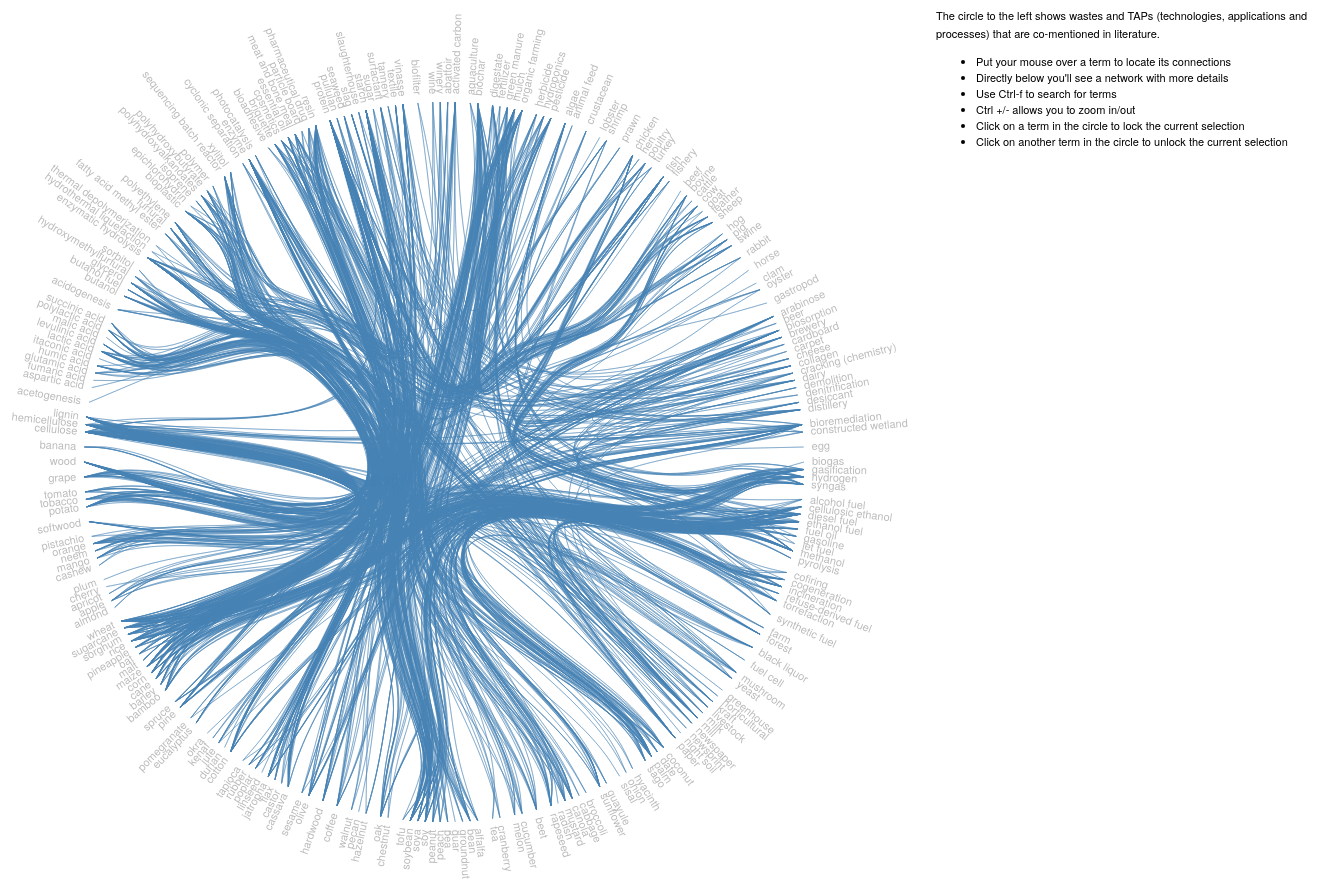
D3 v3 page, settled after 480 driven frames (8 s of simulated time); the page loaded 2 data file(s).


        var diameter = 960,
            radius = diameter / 2,
            innerRadius = radius - 120;

        var cluster = d3.layout.cluster()
            .size([360, innerRadius])
            .sort(null)
            .value(function(d) {
                return d.size;
            });

        var bundle = d3.layout.bundle();

        var line = d3.svg.line.radial()
            .interpolate("bundle")
            .tension(.85)
            .radius(function(d) {
                return d.y;
            })
            .angle(function(d) {
                return d.x / 180 * Math.PI;
            });


        var svg = d3.select("div[name='circlePlot']")
		.append("svg")
            .attr("width", diameter)
            .attr("height", diameter)
            .append("g").attr("y", -100)
            .attr("transform", "translate(" + radius + "," + radius + ")");


        var link = svg.append("g").selectAll(".link"),
            node = svg.append("g").selectAll(".node");


	    d3.select("p[name='LinkDetailsColumn1']")
		.append("svg")
		.attr("width", 420)
		.attr("height", 800)
		.append("foreignObject")
		.attr("width", 420)
		.attr("height", 500)
		.append("xhtml:body")
		.html("<font style='font-weight: normal; font-size: 11px; font-family: \"Helvetica Neue\", Helvetica, Arial, sans-serif;'>The circle to the left shows wastes and TAPs (technologies, applications and processes) that are co-mentioned in literature.  <ul><li>Put your mouse over a term to locate its connections<li>Directly below you'll see a network with more details<li>Use Ctrl-f to search for terms<li>Ctrl +/- allows you to zoom in/out<li>Click on a term in the circle to lock the current selection<li>Click on another term in the circle to unlock the current selection</ul>")
		.attr("x", 0)
		.attr("y", 20);


        //readme-flare-imports.json
        d3.json("links.json", function(error, classes) {
            if (error) throw error;

            var nodes = cluster.nodes(packageHierarchy(classes)),
                links = packageImports(nodes);

            link = link
                .data(bundle(links))
                .enter().append("path")
                .each(function(d) {
                    d.source = d[0], d.target = d[d.length - 1];
                })
                .attr("class", "link")
                .attr("d", line);

            node = node
                .data(nodes.filter(function(n) {
                    return !n.children;
                }))
                .enter().append("text")
                .attr("class", "node")
                .attr("dy", ".31em")
                .attr("transform", function(d) {
                    return "rotate(" + (d.x - 90) + ")translate(" + (d.y + 8) + ",0)" + (d.x < 180 ? "" : "rotate(180)");
                })
                .style("text-anchor", function(d) {
                    return d.x < 180 ? "start" : "end";
                })
                .text(function(d) {
                    return d.key;
                })
		.on("click", mouseClickOnNode)
                .on("mouseover", mouseoverBypass)
                .on("mouseout", mouseouted);


        });

	function mouseClickOnNode(d){
		// need to be able to toggle the state of this node

		if (d3.selectAll('.node-locked').empty()){
			// if nobody is seleced, then select someone			
	                d3.select(this).classed('node-locked', true);
		} else {
			// somebody is selected, unselect them
			d3.selectAll('.node').classed('node-locked', false);

			//show the graph for the currently selected node
	                show2ndGraph(d3.select(this).text());
			mouseovered(d);
		}
	}

	function mouseoverBypass(d){
		if (d3.selectAll('.node-locked').empty()){
	                show2ndGraph(d3.select(this).text());
			mouseovered(d);
		}
	}

        var detailedLinkData;

        d3.json("links2.json", function(error, json) {
            if (error) return console.warn(error);
            detailedLinkData = json;
        });

        var abstractMetaData;
        d3.json("abstracts.json", function(error, json) {
            if (error) return console.warn(error);
            abstractMetaData = json;
        });


        function getNonHierarchyName(fullName) {
            return (fullName.substring(fullName.lastIndexOf("|") + 1));
        }


        function getAllToNames() {
            var all_to_links = []
            d3.selectAll(".to-link-normal").each(function() {
                all_to_links.push(d3.select(this).text());
            });
            d3.selectAll(".to-link-selected").each(function() {
                all_to_links.push(d3.select(this).text());
            });
            return (all_to_links);
        }

        function getAllFromNames() {
            var all_from_links = []
            d3.selectAll(".from-link-normal").each(function() {
                all_from_links.push(d3.select(this).text());
            });
            d3.selectAll(".from-link-selected").each(function() {
                all_from_links.push(d3.select(this).text());
            });
            return (all_from_links);
        }

        function clearHighlightedCoOccurrenceLinks() {
            d3.selectAll('.cooccurlink')
                .classed('cooccurlink-highlighted', false)
                .classed('cooccurlink-normal', true);
        }

        function displayDocuments() {
            var from_name = null
            d3.select(".from-link-selected").each(function() {
                if (this != null) {
                    from_name = d3.select(this).text();
                }
            });

            var to_name = null
            d3.select(".to-link-selected").each(function() {
                if (this != null) {
                    to_name = d3.select(this).text();
                }
            });

            if ((from_name != null) && (to_name == null)) {
                // clear all highlighted links
                clearHighlightedCoOccurrenceLinks();

                // clear selection previews (drop shadows)
                d3.selectAll('.text-preview-selection')
                    .classed('text-preview-selection', false)
                    .classed('text-preview-no-selection', true);

                d3.selectAll('.cooccurlink[fromname="' + from_name + '"]')
                    .classed('cooccurlink-highlighted', true)
                    .classed('cooccurlink-normal', false)
                    .each(function(d) {
                        var toname = d3.select(this).attr("toname");
                        d3.select('.text-preview-no-selection[text_value="' + toname + '"]')
                            .classed('text-preview-selection', true)
                            .classed('text-preview-no-selection', false);
                    });

            } else if ((from_name == null) && (to_name != null)) {
                // clear all highlighted links
                clearHighlightedCoOccurrenceLinks();

                // clear selection previews (drop shadows)
                d3.selectAll('.text-preview-selection')
                    .classed('text-preview-selection', false)
                    .classed('text-preview-no-selection', true);


                // highlight the link between these two
                d3.selectAll('.cooccurlink[toname="' + to_name + '"]')
                    .classed('cooccurlink-highlighted', true)
                    .classed('cooccurlink-normal', false)
                    .each(function(d) {
                        var fromname = d3.select(this).attr("fromname");
                        d3.select('.text-preview-no-selection[text_value="' + fromname + '"]')
                            .classed('text-preview-selection', true)
                            .classed('text-preview-no-selection', false);
                    });


            } else if ((from_name != null) && (to_name != null)) {
                // clear all highlighted links
                clearHighlightedCoOccurrenceLinks();

                // clear selection previews (drop shadows)
                d3.selectAll('.text-preview-selection')
                    .classed('text-preview-selection', false)
                    .classed('text-preview-no-selection', true);

                // highlight the links leading to to_name
                d3.selectAll('.cooccurlink[toname="' + to_name + '"]')
                    .classed('cooccurlink-highlighted', true)
                    .classed('cooccurlink-normal', false)
                    .each(function(d) {
                        var fromname = d3.select(this).attr("fromname");
                        d3.select('.text-preview-no-selection[text_value="' + fromname + '"]')
                            .classed('text-preview-selection', true)
                            .classed('text-preview-no-selection', false);
                    });

                // highlight the links leading to from_name
                d3.selectAll('.cooccurlink[fromname="' + from_name + '"]')
                    .classed('cooccurlink-highlighted', true)
                    .classed('cooccurlink-normal', false)
                    .each(function(d) {
                        var toname = d3.select(this).attr("toname");
                        d3.select('.text-preview-no-selection[text_value="' + toname + '"]')
                            .classed('text-preview-selection', true)
                            .classed('text-preview-no-selection', false);
                    });



                d3.select("p[name='DocumentsPanel']").text("");
                // using a table makes wordwrap easy

                d3.select("p[name='DocumentsPanel']")
                    .append("table")
                    .attr("width", 400)
                    .append("tr")
                    .append("td")
                    .append("foreignObject")
                    .attr("width", 480)
                    .attr("height", 500)
                    .append("xhtml:body")
                    .html("Documents for <b>" + from_name + "</b> + <b>" + to_name + "</b>")
                    .classed('documents-panel-header', true);

                y_offset = 20;
                //track down documents for this combination
                for (i in detailedLinkData) {
                    var val = detailedLinkData[i];
                    if (val.name == from_name) { // find the related documents
                        for (k in val.imports) {
                            if (val.imports[k].name == to_name) {
                                for (l in val.imports[k].documents) {
                                    for (a in abstractMetaData) {
                                        if (val.imports[k].documents[l].document == abstractMetaData[a].id) {
                                            title = abstractMetaData[a].title;
                                            url = abstractMetaData[a].url;

                                            d3.select("p[name='DocumentsPanel']")
                                                .select("table")
                                                .append("tr")
                                                .append("td")
                                                .text("• ")
                                                .append("a")
                                                .attr("href", url)
                                                .attr("target", "_blank")
                                                .text(title)
                                                .classed("document-link", true);

                                            y_offset = y_offset + 20;

                                        }
                                    }

                                }
                            }
                        }

                    }
                }
            }
        }

        function show2ndGraph(sourceName) {

            //erase previous values
            d3.select("p[name='LinkDetailsColumn1']").text("");

            //add in svg elements
            d3.select("p[name='LinkDetailsColumn1']")
                .append("svg")
                .attr("width", 420)
                .attr("height", 800)
                .append("foreignObject")
                .attr("width", 420)
                .attr("height", 500)
                .append("xhtml:body")
                .html("<font style='font-weight: normal; font-size: 11px; font-family: \"Helvetica Neue\", Helvetica, Arial, sans-serif;'>The circle to the left shows wastes and TAPs (technologies, applications and processes) that are co-mentioned in literature.  <ul><li>Put your mouse over a term to locate its connections<li>Directly below you'll see a network with more details<li>Use Ctrl-f to search for terms<li>Ctrl +/- allows you to zoom in/out<li>Click on a term in the circle to lock the current selection<li>Click on another term in the circle to unlock the current selection</ul><p>For the visualization below:<br><font style='font-weight: normal; font-size: 11px; font-family: \"Helvetica Neue\", Helvetica, Arial, sans-serif;'><ul><li>Use your mouse to select combinations of terms in the left and right columns<li><font style='font-weight: bold; font-size: 14px; font-family: \"Helvetica Neue\", Helvetica, Arial, sans-serif;'>Terms in bold</font> are the ones you have selected.  <li><font style='font-weight: normal; font-size: 11px; font-family: \"Helvetica Neue\", Helvetica, Arial, sans-serif;text-shadow: 0px 0px 10px rgba(0, 0, 0, 1);'>Terms with shadows</font> co-occur with <font style='font-weight: bold; font-size: 14px; font-family: \"Helvetica Neue\", Helvetica, Arial, sans-serif;'>Terms in bold</font> in the other column.<li>Select a <font style='font-weight: bold; font-size: 14px; font-family: \"Helvetica Neue\", Helvetica, Arial, sans-serif;'>left term</font> and a <font style='font-weight: bold; font-size: 14px; font-family: \"Helvetica Neue\", Helvetica, Arial, sans-serif;'>right term</font> to see documents mentioning that co-occurrence.<li>Line widths show the relevance of that co-occurrence.")
                .attr("x", 0)
                .attr("y", 20);


            var nonHierarchyName = getNonHierarchyName(sourceName);

            // look up alt waste names here
            var from_Names = []
            for (i in detailedLinkData) {
                var val = detailedLinkData[i];
                if (val.name.indexOf(nonHierarchyName) > -1) {
                    from_Names.push(getNonHierarchyName(val.name));
                }
            }

            // keep track of coordinates for left and right sides
            var from_y_offset = 350;  //was 120 for both
            var to_y_offset = 350;

            var from_y = {};
            var to_y = {};

            // need to create list of "from" and "to" and then scan the detailedLinkData data (links2.json file)
            for (i in from_Names) {
                var match = from_Names[i];

		// this is the from column (left side)
                d3.select("p[name='LinkDetailsColumn1']")
                    .select("svg")
                    .append("svg:text")
                    .text(getNonHierarchyName(match))
                    .attr("text_value", getNonHierarchyName(match))
                    .attr("x", 150)
                    .attr("y", from_y_offset)
                    .style("text-anchor", "end")
                    .classed("from-link-normal", true)
                    .classed("text-preview-no-selection", true)
                    .on("click", function(d) {
                        d3.select(this)
                            .classed("from-link-normal", true)
                            .classed("from-link-selected", false);
                        d3.selectAll('.text-preview-selection')
                            .classed('text-preview-selection', false)
                            .classed('text-preview-no-selection', true);
                    })
                    .on("mouseover", function(d) {
                        d3.selectAll(".from-link-selected")
                            .classed("from-link-selected", false)
                            .classed("from-link-normal", true);
                        d3.select(this)
                            .classed("from-link-selected", true)
                            .classed("from-link-normal", false);
                        displayDocuments();
                    });


                from_y[match] = from_y_offset;
                from_y_offset = from_y_offset + 20;

                for (j in detailedLinkData) {
                    linkDetail = detailedLinkData[j]
                    if (linkDetail.name == match) {
                        for (k in linkDetail.imports) {
                            if (linkDetail.imports[k].name in to_y) {
                                d3.select("p[name='LinkDetailsColumn1']").
                                select("svg")
                                    .append('line')
                                    .attr("x1", 155)
                                    .attr("y1", from_y[match])
                                    .attr("x2", 245)
                                    .attr("y2", to_y[linkDetail.imports[k].name])
                                    .attr("fromname", match)
                                    .attr("toname", linkDetail.imports[k].name)
                                    .classed('cooccurlink', true)
                                    .classed('cooccurlink-normal', true)
                                    .attr("stroke-width", 7 * linkDetail.imports[k].npmi)
                                    .attr("stroke-opacity", linkDetail.imports[k].npmi);

                            } else {
                                // add text, hasn't been drawn yet

                                to_link_name = linkDetail.imports[k].name;
                                d3.select("p[name='LinkDetailsColumn1']")
                                    .select("svg")
                                    .append("svg:text")
                                    .text(getNonHierarchyName(linkDetail.imports[k].name))
                                    .attr("text_value", linkDetail.imports[k].name)
                                    .attr("x", 250)
                                    .attr("y", to_y_offset)
                                    .classed("to-link-normal", true)
                                    .classed("text-preview-no-selection", true)
                                    .on("click", function(d) {
                                        d3.select(this)
                                            .classed("to-link-normal", true)
                                            .classed("to-link-selected", false);
                                        d3.selectAll('.text-preview-selection')
                                            .classed('text-preview-selection', false)
                                            .classed('text-preview-no-selection', true);
                                    })
                                    .on("mouseover", function() {
                                        d3.selectAll(".to-link-selected")
                                            .classed("to-link-selected", false)
                                            .classed("to-link-normal", true);
                                        d3.select(this)
                                            .classed("to-link-selected", true)
                                            .classed("to-link-normal", false);
                                        displayDocuments();
                                    });


                                // make a link here!
                                d3.select("p[name='LinkDetailsColumn1']")
                                    .select("svg")
                                    .append('line')
                                    .attr("x1", 155)
                                    .attr("y1", from_y[match])
                                    .attr("x2", 245)
                                    .attr("y2", to_y_offset)
                                    .attr("fromname", match)
                                    .attr("toname", linkDetail.imports[k].name)
                                    .classed('cooccurlink', true)
                                    .classed('cooccurlink-normal', true)
                                    .attr("stroke-width", 7 * linkDetail.imports[k].npmi)
                                    .attr("stroke-opacity", linkDetail.imports[k].npmi);

                                to_y[linkDetail.imports[k].name] = to_y_offset;
                                to_y_offset = to_y_offset + 20;

                            }
                        }
                    }
                }
            }
        }

        function mouseovered(d) {
            node
                .each(function(n) {
                    n.target = n.source = false;
                });

            link
                .classed("link--target", function(l) {
                    if (l.target === d) return l.source.source = true;
                })
                .classed("link--source", function(l) {
                    if (l.source === d) return l.target.target = true;
                })
                .filter(function(l) {
                    return l.target === d || l.source === d;
                })
                .each(function() {
                    this.parentNode.appendChild(this);
                });

            node
                .classed("node--target", function(n) {
                    return n.target;
                })
                .classed("node--source", function(n) {
                    return n.source;
                });


	/*
            d3.selectAll('.link--source').each(function(l) {
                show2ndGraph(l.source.name);
            })
*/
        }

        function mouseouted(d) {
            // keep the main circle links highlighted even as after our mouse leaves it

            /*
              link
                  .classed("link--target", false)
                  .classed("link--source", false);

              node
                  .classed("node--target", false)
                  .classed("node--source", false);
            */
        }

        d3.select(self.frameElement).style("height", diameter + "px");

        // Lazily construct the package hierarchy from class names.
        function packageHierarchy(classes) {
            var map = {};

            function find(name, data) {
                var node = map[name],
                    i;
                if (!node) {
                    node = map[name] = data || {
                        name: name,
                        children: []
                    };
                    if (name.length) {
                        //node.parent = find(name.substring(0, i = name.lastIndexOf(".")));
                        node.parent = find(name.substring(0, i = name.lastIndexOf("|")));
                        node.parent.children.push(node);
                        node.key = name.substring(i + 1);
                    }
                }
                return node;
            }

            classes.forEach(function(d) {
                find(d.name, d);
            });

            return map[""];
        }

        // Return a list of imports for the given array of nodes.
        function packageImports(nodes) {
            var map = {},
                imports = [];

            // Compute a map from name to node.
            nodes.forEach(function(d) {
                map[d.name] = d;
            });

            // For each import, construct a link from the source to target node.
            nodes.forEach(function(d) {
                if (d.imports) d.imports.forEach(function(i) {
                    imports.push({
                        source: map[d.name],
                        target: map[i]
                    });
                });
            });

            return imports;
        }
    

### data: links2.json
[
 {
  "name": "3-hydroxypropionic acid",
  "imports": [
   {
    "name": "glycerol",
    "npmi": 0.2211,
    "documents": "[... 1 items]"
   },
   {
    "name": "lactic acid",
    "npmi": 0.2531,
    "documents": "[... 1 items]"
   }
  ]
 },
 {
  "name": "abattoir blood",
  "imports": [
   {
    "name": "abattoir blood meal",
    "npmi": 0.9306,
    "documents": "[... 2 items]"
   },
   {
    "name": "cow waste",
    "npmi": 0.4622,
    "documents": "[... 2 items]"
   },
   {
    "name": "distillery waste",
    "npmi": 0.5563,
    "documents": "[... 2 items]"
   },
   {
    "name": "horse stable",
    "npmi": 0.8388,
    "documents": "[... 2 items]"
   },
   {
    "name": "horse stable bedding waste",
    "npmi": 0.9306,
    "documents": "[... 2 items]"
   }
  ]
 },
 {
  "name": "abattoir blood meal",
  "imports": [
   {
    "name": "abattoir blood",
    "npmi": 0.9306,
    "documents": "[... 2 items]"
   },
   {
    "name": "horse stable",
    "npmi": 0.9082,
    "documents": "[... 2 items]"
   },
   {
    "name": "horse stable bedding waste",
    "npmi": 1,
    "documents": "[... 2 items]"
   }
  ]
 },
 {
  "name": "abattoir residue",
  "imports": [
   {
    "name": "coconut coir",
    "npmi": 0.6454,
    "documents": "[... 2 items]"
   },
   {
    "name": "humic acid",
    "npmi": 0.212,
    "documents": "[... 2 items]"
   },
   {
    "name": "organic farming",
    "npmi": 0.3868,
    "documents": "[... 1 items]"
   },
   {
    "name": "softwood bark",
    "npmi": 1,
    "documents": "[... 2 items]"
   },
   {
    "name": "wood shaving",
    "npmi": 0.7134,
    "documents": "[... 2 items]"
   }
  ]
 },
 {
  "name": "acetogenesis",
  "imports": [
   {
    "name": "acidogenesis",
    "npmi": 0.381,
    "documents": "[... 26 items]"
   },
   {
    "name": "thermal hydrolysis",
    "npmi": 0.274,
    "documents": "[... 3 items]"
   },
   {
    "name": "whey dairy",
    "npmi": 0.592,
    "documents": "[... 1 items]"
   }
  ]
 },
 {
  "name": "acidogenesis",
  "imports": [
   {
    "name": "acetogenesis",
    "npmi": 0.381,
    "documents": "[... 26 items]"
   },
   {
    "name": "cheese whey",
    "npmi": 0.2353,
    "documents": "[... 14 items]"
   },
   {
    "name": "coffee pulp",
    "npmi": 0.2876,
    "documents": "[... 4 items]"
   },
   {
    "name": "coffee wastewater",
    "npmi": 0.2567,
    "documents": "[... 3 items]"
   },
   {
    "name": "newsprint mill wastewater",
    "npmi": 0.3676,
    "documents": "[... 1 items]"
   },
   {
    "name": "pulp mill effluent sludge",
    "npmi": 0.3676,
    "documents": "[... 1 items]"
   },
   {
    "name": "soybean meal",
    "npmi": 0.2506,
    "documents": "[... 8 items]"
   },
   {
    "name": "wood mill effluent",
    "npmi": 0.4098,
    "documents": "[... 3 items]"
   }
  ]
 },
 {
  "name": "activated carbon",
  "imports": [
   {
    "name": "algae meal",
    "npmi": 0.2058,
    "documents": "[... 2 items]"
   },
   {
    "name": "apricot stone",
    "npmi": 0.2131,
    "documents": "[... 8 items]"
   },
   {
    "name": "cane sugar molasses",
    "npmi": 0.2058,
    "documents": "[... 2 items]"
   },
   {
    "name": "cardboard paper mill effluent",
    "npmi": 0.2058,
    "documents": "[... 2 items]"
   },
   {
    "name": "mango stone",
    "npmi": 0.2058,
    "documents": "[... 2 items]"
   },
   {
    "name": "oak bark",
    "npmi": 0.2145,
    "documents": "[... 3 items]"
   },
   {
    "name": "oak bark char",
    "npmi": 0.2058,
    "documents": "[... 2 items]"
   },
   {
    "name": "palm shell charcoal",
    "npmi": 0.2058,
    "documents": "[... 2 items]"
   },
   "... 5 more items"
  ]
 },
 {
  "name": "alcohol fuel",
  "imports": [
   {
    "name": "butanol",
    "npmi": 0.2229,
    "documents": "[... 2 items]"
   },
   {
    "name": "butanol fuel",
    "npmi": 0.2989,
    "documents": "[... 1 items]"
   },
   {
    "name": "hazelnut shell",
    "npmi": 0.3585,
    "documents": "[... 1 items]"
   },
   {
    "name": "jet fuel",
    "npmi": 0.2616,
    "documents": "[... 1 items]"
   },
   {
    "name": "maize cob",
    "npmi": 0.324,
    "documents": "[... 1 items]"
   },
   {
    "name": "maize stover",
    "npmi": 0.3139,
    "documents": "[... 2 items]"
   },
   {
    "name": "seaweed sludge",
    "npmi": 0.7134,
    "documents": "[... 2 items]"
   },
   {
    "name": "synthetic fuel",
    "npmi": 0.3648,
    "documents": "[... 2 items]"
   },
   "... 1 more items"
  ]
 },
 "... 1,641 more items"
]

### data: links.json
[
 {
  "name": "abattoir",
  "imports": [
   "process|biorefinery|breakingdownmaterial…",
   "process|biorefinery|acid|humic acid",
   "agriculture|fertilizers|organic farming",
   "protein"
  ]
 },
 {
  "name": "activated carbon",
  "imports": [
   "algae",
   "Plantae|Rosales|apricot",
   "Plantae|Poales|cane",
   "cardboard",
   "Plantae|Sapindales|mango",
   "Plantae|Fabales|Fagaceae|oak",
   "Plantae|Pinophyta|Pinopsida|Pinales|pine",
   "Plantae|Malpighiales|rubber",
   "... 3 more items"
  ]
 },
 {
  "name": "agriculture|aquaculture",
  "imports": [
   "animal feed",
   "denitrification",
   "process|biorefinery|sequencing batch rea…"
  ]
 },
 {
  "name": "agriculture|biochar",
  "imports": [
   "Plantae|Poales|bamboo",
   "brewery",
   "Plantae|Brassicales|canola",
   "Plantae|Malpighiales|castor",
   "Animalia|Chordata|Aves|Galliformes|chick…",
   "Plantae|Gentianales|coffee",
   "Plantae|Poales|corn",
   "Plantae|Malvales|cotton",
   "... 22 more items"
  ]
 },
 {
  "name": "agriculture|fertilizers|digestate",
  "imports": [
   "algae",
   "Plantae|Rosales|apple",
   "Animalia|Chordata|Mammalia|Artiodactyla|…",
   "Plantae|Sapindales|orange",
   "Animalia|Chordata|Mammalia|Artiodactyla|…",
   "Plantae|Solanales|potato",
   "Animalia|Chordata|Aves|Galliformes|poult…",
   "Plantae|Brassicales|radish",
   "... 4 more items"
  ]
 },
 {
  "name": "agriculture|fertilizers|fertilizer",
  "imports": [
   "Plantae|Caryophyllales|beet",
   "Plantae|Poales|maize",
   "Plantae|Fabales|Fabaceae|soybean"
  ]
 },
 {
  "name": "agriculture|fertilizers|green manure",
  "imports": [
   "Plantae|Brassicales|cabbage",
   "Animalia|Chordata|fish",
   "Plantae|Poales|maize",
   "mill",
   "Fungi|mushroom",
   "Plantae|Brassicales|mustard",
   "Plantae|Solanales|potato",
   "Plantae|Fabales|Fabaceae|soy",
   "... 1 more items"
  ]
 },
 {
  "name": "agriculture|fertilizers|mulch",
  "imports": [
   "Plantae|Fabales|Fabaceae|alfalfa",
   "Plantae|Rosales|apple",
   "Plantae|Poales|barley",
   "Plantae|Fabales|Fabaceae|bean",
   "Plantae|Brassicales|broccoli",
   "Plantae|Poales|cane",
   "Plantae|Poales|corn",
   "Plantae|Malvales|cotton",
   "... 14 more items"
  ]
 },
 "... 464 more items"
]